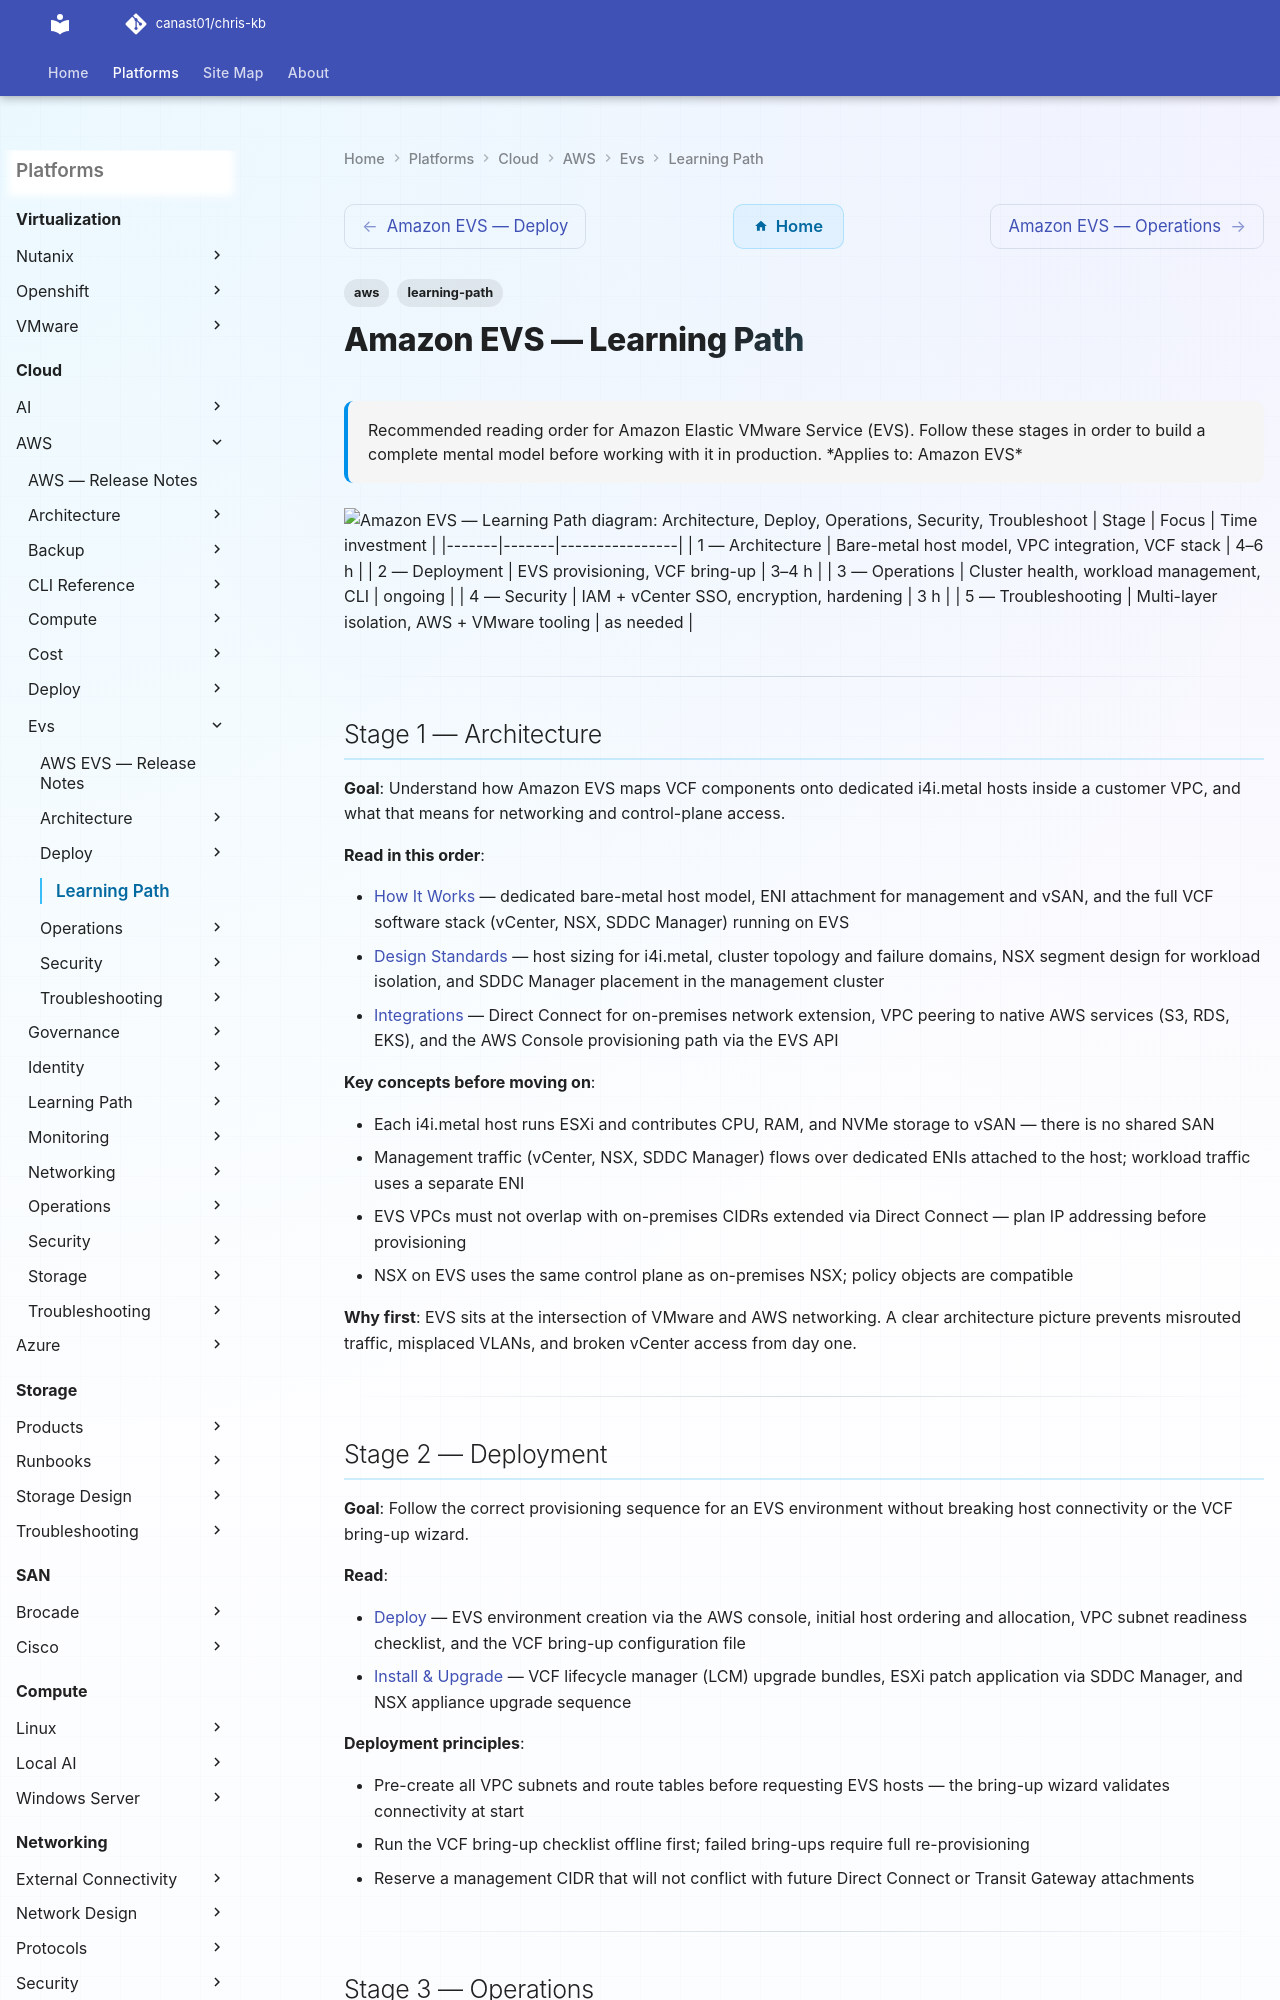

repository: canast01/chris-kb · page: cloud/aws/evs/learning-path/index.html · generator: mkdocs

---
tags:
  - aws
  - learning-path
description: "Recommended reading order for Amazon Elastic VMware Service (EVS). Follow these stages in order to build a complete mental model before working with it in..."
---
# Amazon EVS — Learning Path

<div class="kb-summary">
Recommended reading order for Amazon Elastic VMware Service (EVS). Follow these stages in order to build a complete mental model before working with it in production.

*Applies to: Amazon EVS*
</div>

```d2
direction: right

S1: "Architecture" {shape: rectangle}
S2: "Deploy" {shape: rectangle}
S3: "Operations" {shape: rectangle}
S4: "Security" {shape: rectangle}
S5: "Troubleshoot" {shape: rectangle}

S1 -> S2
S2 -> S3
S3 -> S4
S4 -> S5
```
| Stage | Focus | Time investment |
|-------|-------|----------------|
| 1 — Architecture | Bare-metal host model, VPC integration, VCF stack | 4–6 h |
| 2 — Deployment | EVS provisioning, VCF bring-up | 3–4 h |
| 3 — Operations | Cluster health, workload management, CLI | ongoing |
| 4 — Security | IAM + vCenter SSO, encryption, hardening | 3 h |
| 5 — Troubleshooting | Multi-layer isolation, AWS + VMware tooling | as needed |

---

## Stage 1 — Architecture

**Goal**: Understand how Amazon EVS maps VCF components onto dedicated i4i.metal hosts inside a customer VPC, and what that means for networking and control-plane access.

**Read in this order**:

- [How It Works](../architecture/how-it-works/) — dedicated bare-metal host model, ENI attachment for management and vSAN, and the full VCF software stack (vCenter, NSX, SDDC Manager) running on EVS
- [Design Standards](../architecture/design-standards/) — host sizing for i4i.metal, cluster topology and failure domains, NSX segment design for workload isolation, and SDDC Manager placement in the management cluster
- [Integrations](../architecture/integrations/) — Direct Connect for on-premises network extension, VPC peering to native AWS services (S3, RDS, EKS), and the AWS Console provisioning path via the EVS API

**Key concepts before moving on**:

- Each i4i.metal host runs ESXi and contributes CPU, RAM, and NVMe storage to vSAN — there is no shared SAN
- Management traffic (vCenter, NSX, SDDC Manager) flows over dedicated ENIs attached to the host; workload traffic uses a separate ENI
- EVS VPCs must not overlap with on-premises CIDRs extended via Direct Connect — plan IP addressing before provisioning
- NSX on EVS uses the same control plane as on-premises NSX; policy objects are compatible

**Why first**: EVS sits at the intersection of VMware and AWS networking. A clear architecture picture prevents misrouted traffic, misplaced VLANs, and broken vCenter access from day one.

---
